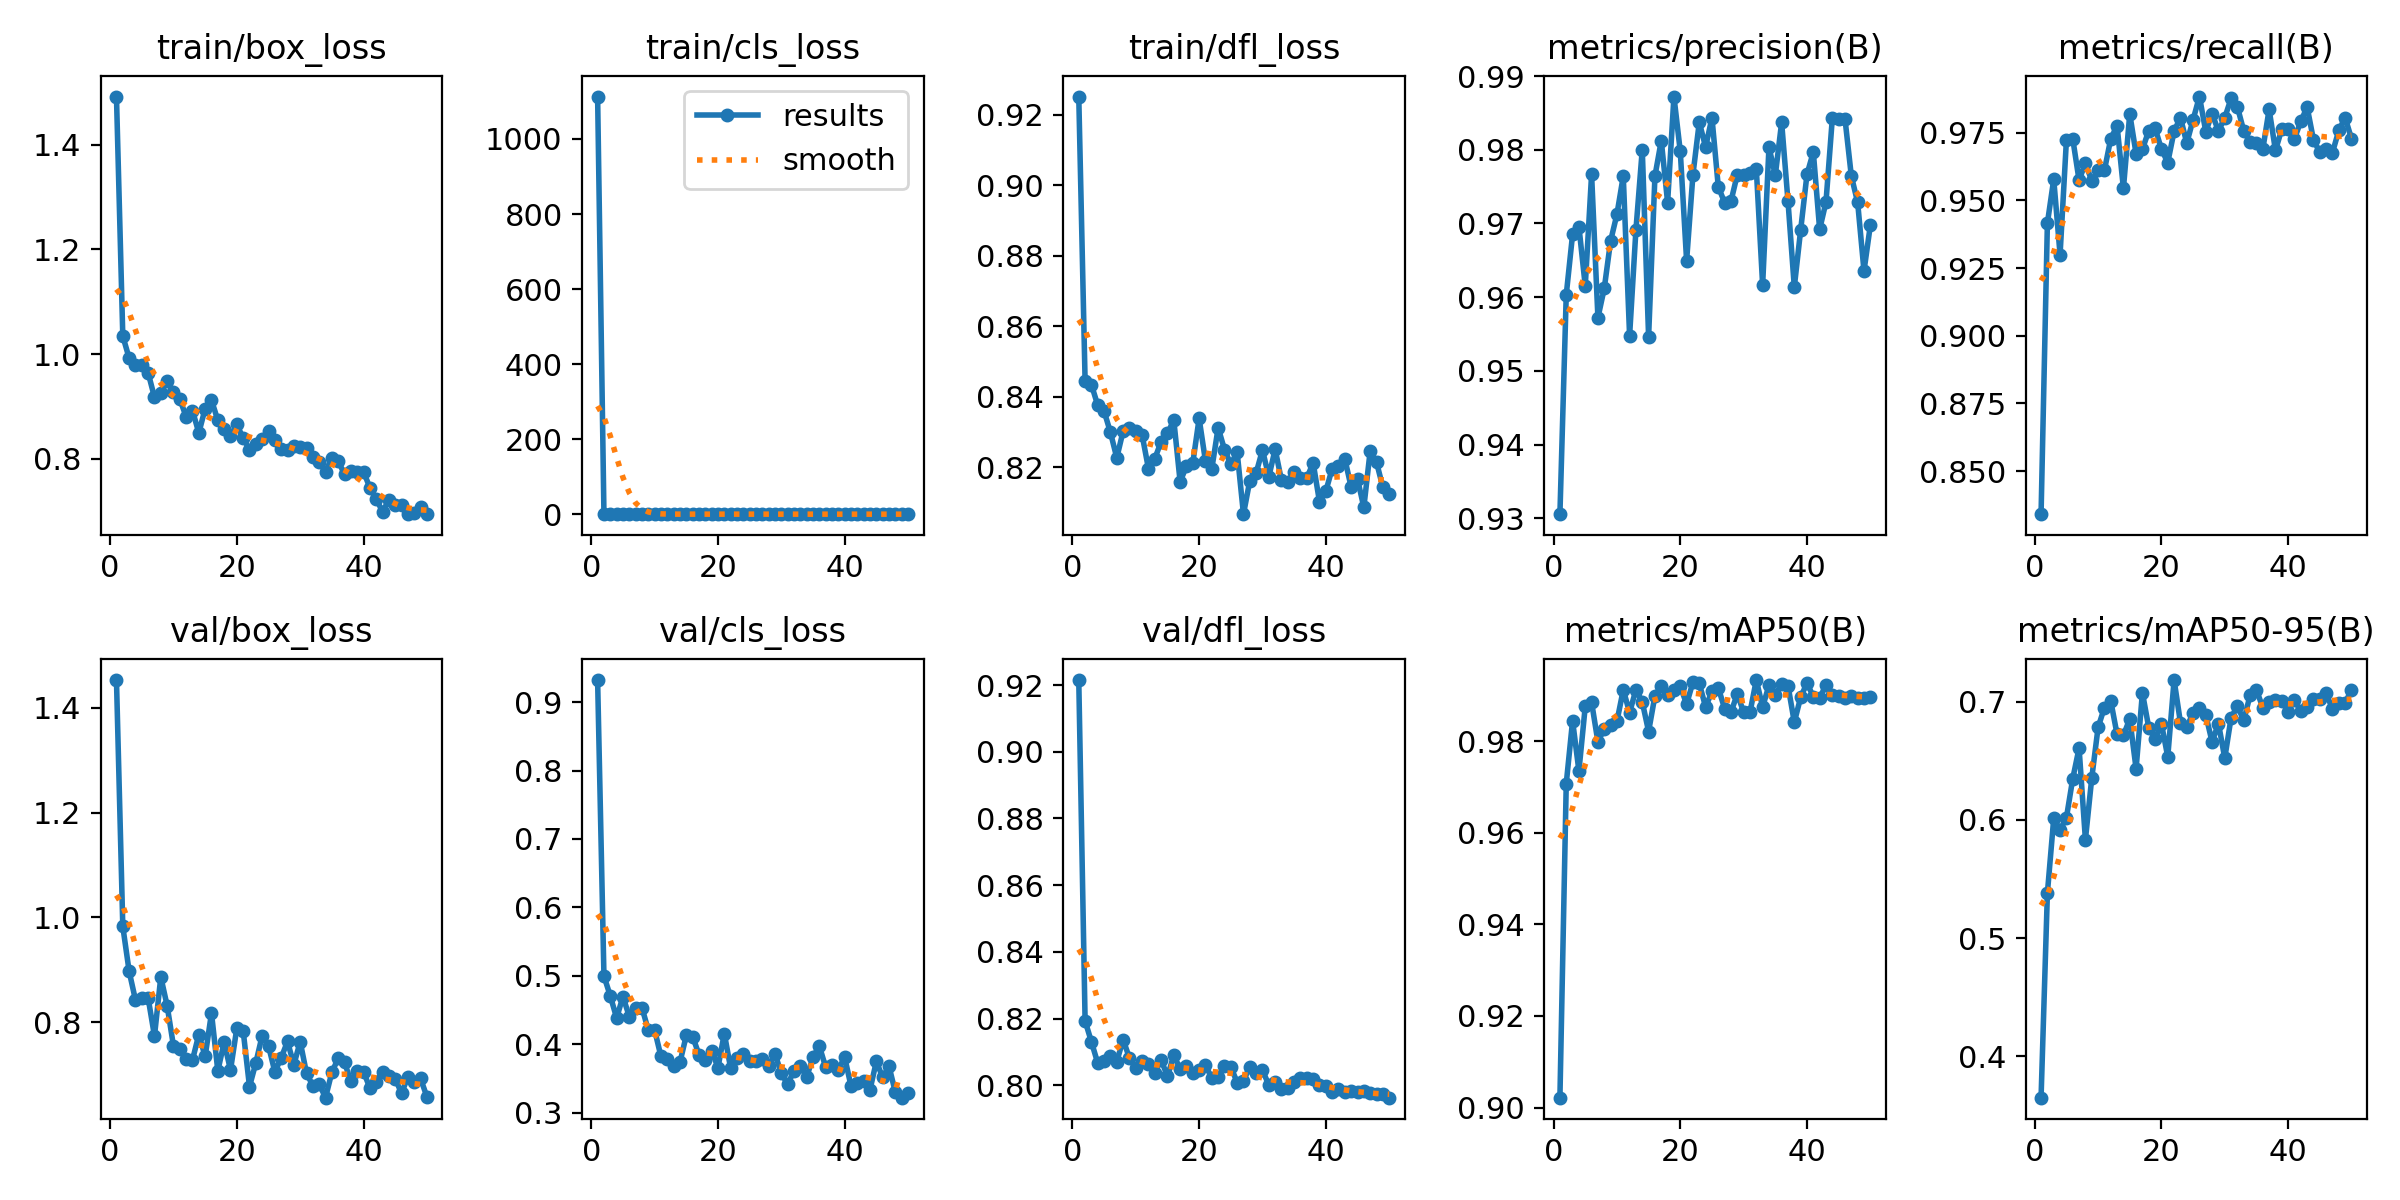

Values plotted in this chart, from the file beside it:
epoch, train/box_loss, train/cls_loss, train/dfl_loss, metrics/precision(B), metrics/recall(B), metrics/mAP50(B), metrics/mAP50-95(B), val/box_loss, val/cls_loss, val/dfl_loss, lr/pg0, lr/pg1, lr/pg2
1, 1.492, 1113, 0.9252, 0.9305, 0.8341, 0.9022, 0.3651, 1.453, 0.9323, 0.9215, 0.0006266, 0.0006266, 0.0006266
2, 1.034, 0.7523, 0.8445, 0.9603, 0.9416, 0.9707, 0.5383, 0.9828, 0.4995, 0.8193, 0.001237, 0.001237, 0.001237
3, 0.9924, 0.6175, 0.8435, 0.9685, 0.9578, 0.9844, 0.6014, 0.8974, 0.4704, 0.813, 0.001822, 0.001822, 0.001822
4, 0.9797, 0.568, 0.8376, 0.9696, 0.93, 0.9735, 0.5916, 0.8424, 0.4382, 0.8066, 0.001881, 0.001881, 0.001881
5, 0.9794, 0.5071, 0.8359, 0.9615, 0.9722, 0.9876, 0.6018, 0.8471, 0.4694, 0.8073, 0.001842, 0.001842, 0.001842
6, 0.9643, 0.4762, 0.83, 0.9767, 0.9728, 0.9885, 0.6349, 0.8463, 0.4404, 0.8089, 0.001802, 0.001802, 0.001802
7, 0.9178, 0.4694, 0.8227, 0.9572, 0.9574, 0.9798, 0.6608, 0.7738, 0.4529, 0.8071, 0.001762, 0.001762, 0.001762
8, 0.9265, 0.4646, 0.8303, 0.9612, 0.9638, 0.9827, 0.5833, 0.8866, 0.4534, 0.8137, 0.001723, 0.001723, 0.001723
9, 0.9479, 0.4608, 0.8311, 0.9676, 0.9572, 0.9834, 0.6354, 0.8316, 0.4204, 0.8082, 0.001683, 0.001683, 0.001683
10, 0.9281, 0.4589, 0.8302, 0.9712, 0.9611, 0.9843, 0.6783, 0.7547, 0.4206, 0.8051, 0.001644, 0.001644, 0.001644
11, 0.9143, 0.4258, 0.8293, 0.9764, 0.9611, 0.9912, 0.6951, 0.749, 0.3819, 0.8072, 0.001604, 0.001604, 0.001604
12, 0.8804, 0.419, 0.8197, 0.9548, 0.9728, 0.9862, 0.7007, 0.729, 0.3777, 0.8063, 0.001564, 0.001564, 0.001564
13, 0.8925, 0.4019, 0.8225, 0.9691, 0.9775, 0.9912, 0.6723, 0.728, 0.3683, 0.8038, 0.001525, 0.001525, 0.001525
14, 0.8498, 0.3908, 0.8273, 0.98, 0.9544, 0.9885, 0.6716, 0.7766, 0.3735, 0.8077, 0.001485, 0.001485, 0.001485
15, 0.896, 0.403, 0.8296, 0.9546, 0.9819, 0.9821, 0.6855, 0.735, 0.4128, 0.8026, 0.001445, 0.001445, 0.001445
16, 0.9124, 0.4079, 0.8335, 0.9764, 0.9672, 0.9899, 0.6434, 0.8177, 0.4111, 0.809, 0.001406, 0.001406, 0.001406
17, 0.8737, 0.4011, 0.816, 0.9812, 0.9689, 0.992, 0.7076, 0.7072, 0.3846, 0.8049, 0.001366, 0.001366, 0.001366
18, 0.8567, 0.3988, 0.8203, 0.9728, 0.9757, 0.9901, 0.6781, 0.7619, 0.3765, 0.8058, 0.001327, 0.001327, 0.001327
19, 0.8442, 0.391, 0.8213, 0.9872, 0.9767, 0.9912, 0.6685, 0.7089, 0.3901, 0.8036, 0.001287, 0.001287, 0.001287
20, 0.8658, 0.403, 0.8339, 0.9798, 0.9689, 0.9919, 0.6815, 0.7887, 0.3658, 0.8047, 0.001247, 0.001247, 0.001247
21, 0.8398, 0.3816, 0.8218, 0.9649, 0.9639, 0.9881, 0.6534, 0.7837, 0.4155, 0.806, 0.001208, 0.001208, 0.001208
22, 0.8177, 0.3709, 0.8196, 0.9766, 0.9756, 0.9929, 0.7184, 0.6773, 0.3646, 0.8022, 0.001168, 0.001168, 0.001168
23, 0.8292, 0.3716, 0.8313, 0.9837, 0.9805, 0.9926, 0.6824, 0.7224, 0.3794, 0.8024, 0.001129, 0.001129, 0.001129
24, 0.8389, 0.3811, 0.8251, 0.9804, 0.9712, 0.9874, 0.679, 0.7746, 0.3861, 0.8058, 0.001089, 0.001089, 0.001089
25, 0.8527, 0.39, 0.8209, 0.9844, 0.9798, 0.9908, 0.6901, 0.755, 0.3751, 0.8056, 0.00105, 0.00105, 0.00105
26, 0.8365, 0.381, 0.8244, 0.975, 0.9883, 0.9916, 0.6946, 0.7056, 0.3747, 0.8008, 0.00101, 0.00101, 0.00101
27, 0.8191, 0.3792, 0.8068, 0.9728, 0.9754, 0.9871, 0.6888, 0.7319, 0.3787, 0.8013, 0.0009703, 0.0009703, 0.0009703
28, 0.817, 0.3784, 0.8163, 0.973, 0.982, 0.9863, 0.666, 0.7635, 0.3686, 0.8056, 0.0009307, 0.0009307, 0.0009307
29, 0.8251, 0.3679, 0.8185, 0.9766, 0.9756, 0.9903, 0.6816, 0.7188, 0.3856, 0.8037, 0.0008911, 0.0008911, 0.0008911
30, 0.8224, 0.3772, 0.825, 0.9766, 0.9805, 0.9863, 0.6523, 0.763, 0.3574, 0.8045, 0.0008515, 0.0008515, 0.0008515
31, 0.8214, 0.3662, 0.8174, 0.9769, 0.9877, 0.9862, 0.6867, 0.7026, 0.3413, 0.8001, 0.0008119, 0.0008119, 0.0008119
32, 0.8035, 0.358, 0.8252, 0.9774, 0.9844, 0.9933, 0.6962, 0.6791, 0.361, 0.801, 0.0007723, 0.0007723, 0.0007723
33, 0.7947, 0.3549, 0.8164, 0.9617, 0.9756, 0.9874, 0.6842, 0.6821, 0.3681, 0.7989, 0.0007327, 0.0007327, 0.0007327
34, 0.7756, 0.3503, 0.816, 0.9804, 0.9715, 0.9922, 0.7057, 0.6561, 0.3519, 0.7993, 0.0006931, 0.0006931, 0.0006931
35, 0.8024, 0.3592, 0.8187, 0.9765, 0.9712, 0.99, 0.7101, 0.7045, 0.381, 0.8011, 0.0006535, 0.0006535, 0.0006535
36, 0.7954, 0.3506, 0.8171, 0.9837, 0.9689, 0.9925, 0.695, 0.7312, 0.3972, 0.8021, 0.0006139, 0.0006139, 0.0006139
37, 0.7713, 0.3428, 0.817, 0.973, 0.9836, 0.9921, 0.6994, 0.7236, 0.3662, 0.8022, 0.0005743, 0.0005743, 0.0005743
38, 0.7768, 0.3481, 0.8213, 0.9614, 0.9685, 0.9841, 0.7011, 0.6871, 0.37, 0.802, 0.0005347, 0.0005347, 0.0005347
39, 0.7758, 0.3494, 0.8103, 0.9691, 0.9763, 0.9895, 0.7005, 0.7074, 0.3629, 0.8, 0.0004951, 0.0004951, 0.0004951
40, 0.7756, 0.3377, 0.8133, 0.9767, 0.9764, 0.9927, 0.6915, 0.7059, 0.3809, 0.7998, 0.0004554, 0.0004554, 0.0004554
41, 0.7453, 0.3436, 0.8196, 0.9797, 0.9728, 0.9897, 0.7017, 0.6745, 0.3386, 0.798, 0.0004158, 0.0004158, 0.0004158
42, 0.7235, 0.3317, 0.8205, 0.9692, 0.9792, 0.9894, 0.6918, 0.6864, 0.3435, 0.799, 0.0003762, 0.0003762, 0.0003762
43, 0.6997, 0.3293, 0.8224, 0.9729, 0.9844, 0.9922, 0.6954, 0.7057, 0.3459, 0.7979, 0.0003366, 0.0003366, 0.0003366
44, 0.7216, 0.3278, 0.8144, 0.9842, 0.9724, 0.9901, 0.7026, 0.6981, 0.3334, 0.7984, 0.000297, 0.000297, 0.000297
45, 0.7127, 0.3289, 0.8167, 0.9842, 0.9677, 0.9899, 0.7026, 0.6924, 0.3747, 0.798, 0.0002574, 0.0002574, 0.0002574
46, 0.7117, 0.334, 0.8087, 0.9842, 0.9688, 0.9895, 0.7071, 0.6644, 0.3512, 0.7983, 0.0002178, 0.0002178, 0.0002178
47, 0.6947, 0.3202, 0.8247, 0.9764, 0.9677, 0.9899, 0.6938, 0.6957, 0.3676, 0.7978, 0.0001782, 0.0001782, 0.0001782
48, 0.6977, 0.3133, 0.8215, 0.9728, 0.9758, 0.9895, 0.6993, 0.6861, 0.3295, 0.7975, 0.0001386, 0.0001386, 0.0001386
49, 0.7089, 0.3273, 0.8144, 0.9636, 0.9805, 0.9895, 0.6991, 0.6928, 0.3217, 0.7974, 9.9008e-05, 9.9008e-05, 9.9008e-05
50, 0.6954, 0.316, 0.8125, 0.9697, 0.9728, 0.9896, 0.71, 0.658, 0.328, 0.7963, 5.9404e-05, 5.9404e-05, 5.9404e-05
